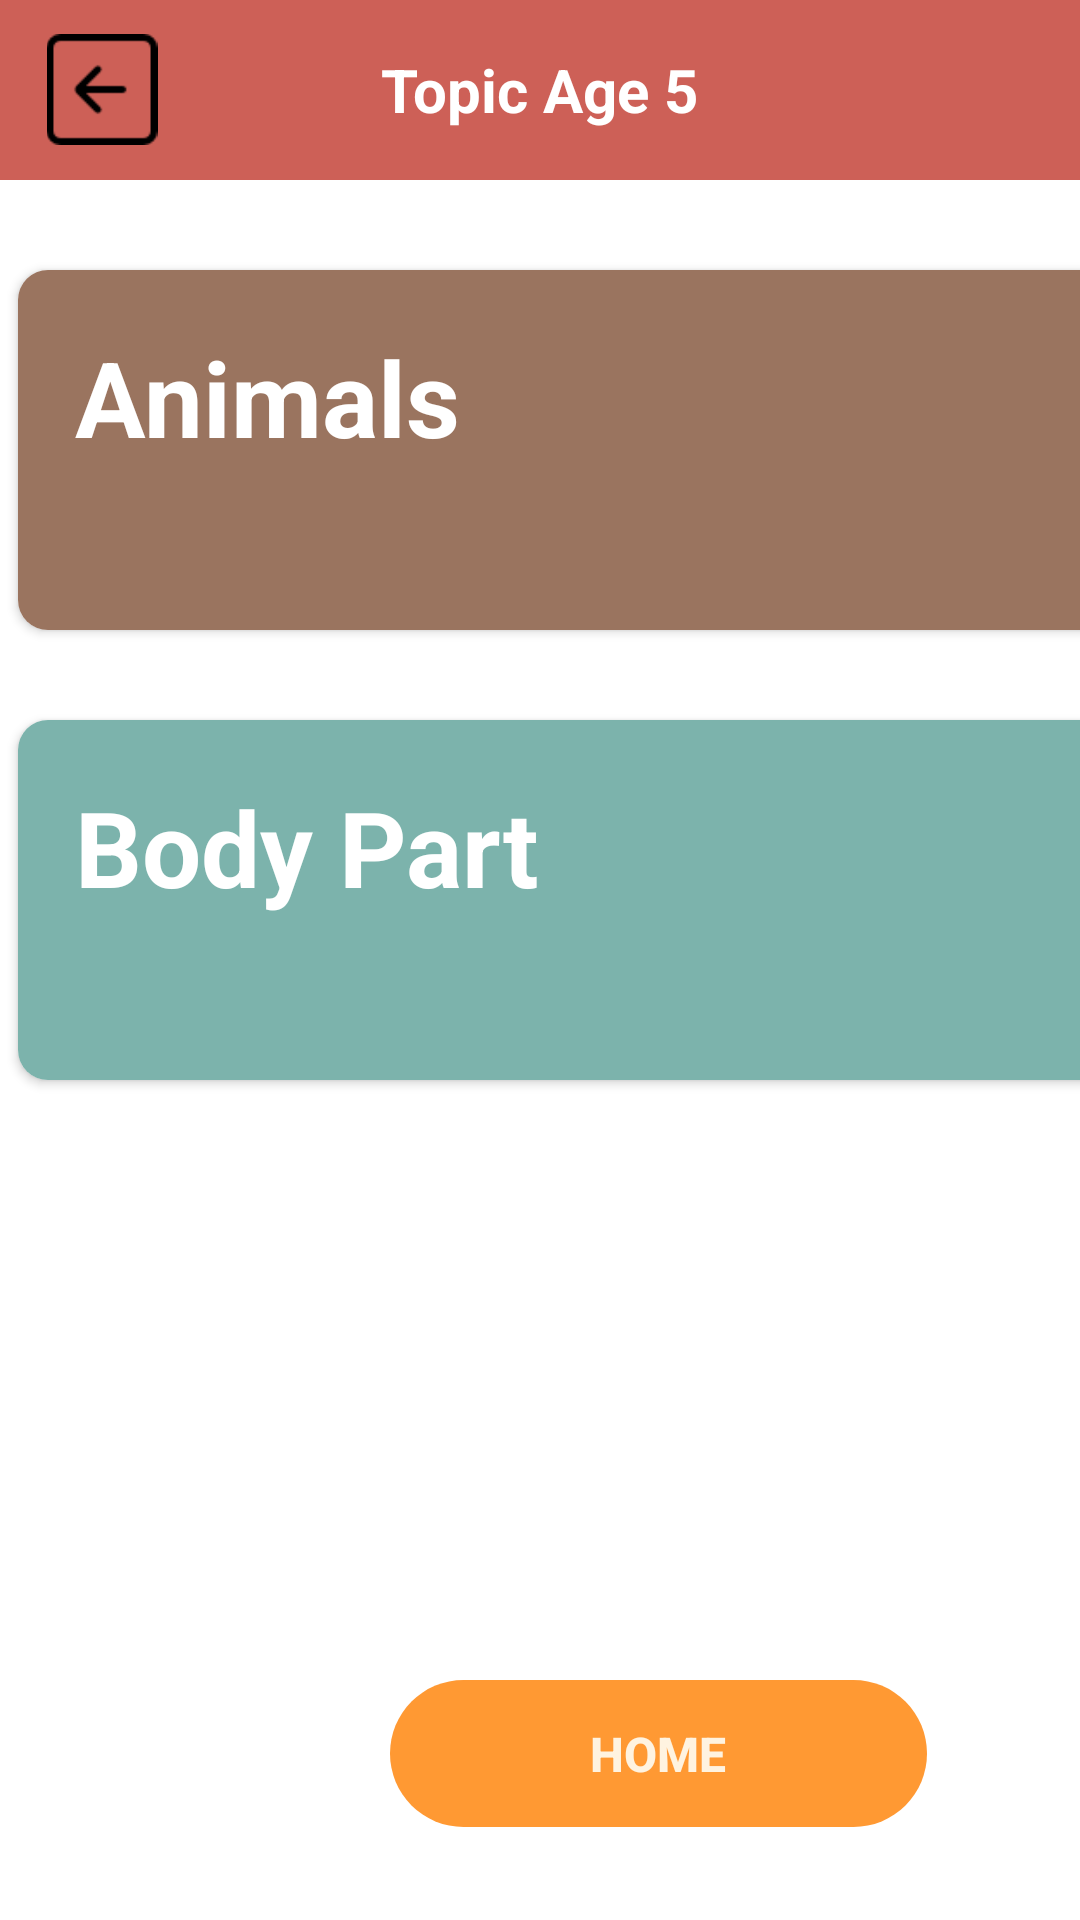

Write the Android layout XML for this screen, with the resource values it uses.
<!-- AndroidManifest.xml: application theme Theme.Mlearning -->
<!-- res/layout/activity_categories_teacher_age5.xml -->
<?xml version="1.0" encoding="utf-8"?>
<LinearLayout xmlns:android="http://schemas.android.com/apk/res/android"
    xmlns:app="http://schemas.android.com/apk/res-auto"
    xmlns:tools="http://schemas.android.com/tools"
    android:layout_width="match_parent"
    android:layout_height="match_parent"
    android:orientation="vertical"
    tools:context=".categoriesTeacherAge5">

    <RelativeLayout
        android:layout_width="match_parent"
        android:layout_height="60dp"
        android:background="#cd6057">

        <ImageView
            android:id="@+id/backBtnTopic"
            android:layout_width="38dp"
            android:layout_height="37dp"
            android:layout_centerVertical="true"
            android:layout_marginStart="15dp"
            android:contentDescription="TODO"
            android:src="@drawable/back"
            tools:ignore="ContentDescription" />

        <TextView
            android:id="@+id/selectTopic"
            android:layout_width="wrap_content"
            android:layout_height="wrap_content"
            android:layout_centerInParent="true"
            android:text="Topic Age 5"
            android:textColor="#FFFFFF"
            android:textSize="20sp"
            android:textStyle="bold" />

    </RelativeLayout>

    <androidx.cardview.widget.CardView
        android:id="@+id/cardAnimals5"
        android:foreground="?attr/selectableItemBackground"
        android:clickable="true"
        android:layout_width="400dp"
        android:layout_marginStart="6dp"
        android:layout_height="120dp"
        app:cardCornerRadius="10dp"
        android:layout_marginTop="30dp">

        <RelativeLayout
            android:layout_width="match_parent"
            android:layout_height="match_parent"
            android:background="#9a745f"
            android:padding="9dp">

            <TextView
                android:id="@+id/txt1"
                android:layout_width="wrap_content"
                android:layout_height="wrap_content"
                android:layout_marginStart="10dp"
                android:layout_marginTop="10dp"
                android:text="Animals"
                android:textColor="@color/white"
                android:textSize="35sp"
                android:textStyle="bold" />

            <ImageView
                android:layout_width="150dp"
                android:layout_height="100dp"
                android:layout_alignParentEnd="true"
                android:contentDescription="TODO"
                android:maxHeight="100dp"
                android:src="@drawable/livestock"
                tools:ignore="ContentDescription" />

        </RelativeLayout>

    </androidx.cardview.widget.CardView>
    <androidx.cardview.widget.CardView
        android:id="@+id/cardBodyPart5"
        android:foreground="?attr/selectableItemBackground"
        android:clickable="true"
        android:layout_width="400dp"
        android:layout_marginStart="6dp"
        android:layout_height="120dp"
        app:cardCornerRadius="10dp"
        android:layout_marginTop="30dp">

        <RelativeLayout
            android:layout_width="match_parent"
            android:layout_height="match_parent"
            android:background="#7cb3ac"
            android:padding="9dp">

            <TextView
                android:id="@+id/txt2"
                android:layout_width="wrap_content"
                android:layout_height="wrap_content"
                android:layout_marginStart="10dp"
                android:layout_marginTop="10dp"
                android:text="Body Part"
                android:textColor="@color/white"
                android:textSize="35sp"
                android:textStyle="bold" />

            <ImageView
                android:layout_width="150dp"
                android:layout_height="100dp"
                android:layout_alignParentEnd="true"
                android:contentDescription="TODO"
                android:maxHeight="100dp"
                android:src="@drawable/body"
                tools:ignore="ContentDescription" />

        </RelativeLayout>

    </androidx.cardview.widget.CardView>

    <Button
        android:id="@+id/btnHome"
        android:layout_width="179dp"
        android:layout_height="49dp"
        android:layout_marginStart="130dp"
        android:layout_marginEnd="130dp"
        android:layout_marginBottom="20dp"
        android:layout_marginTop="200dp"
        android:background="@drawable/btn_corner"
        android:text="HOME"
        android:textSize="16sp"
        android:textColor="#FFF3E0"
        android:textStyle="bold"
        app:backgroundTint="#ff9933"
        tools:ignore="MissingConstraints"/>
</LinearLayout>
<!-- resources referenced by this layout -->
<resources>
  <!-- drawable back: png bitmap (drawable-v24, 502 bytes) -->
  <!-- drawable btn_corner (drawable) -->
  <?xml version="1.0" encoding="utf-8"?>
  <shape xmlns:android="http://schemas.android.com/apk/res/android">
  <corners android:radius="30dp"/>
  
  </shape>
  <style name="Theme.Mlearning" parent="Theme.MaterialComponents.DayNight.DarkActionBar">
          
          <item name="colorPrimary">@color/purple_500</item>
          <item name="colorPrimaryVariant">@color/purple_700</item>
          <item name="colorOnPrimary">@color/white</item>
          
          <item name="colorSecondary">@color/teal_200</item>
          <item name="colorSecondaryVariant">@color/teal_700</item>
          <item name="colorOnSecondary">@color/black</item>
          
          <item name="android:statusBarColor" tools:targetApi="l">?attr/colorPrimaryVariant</item>
          
      </style>
  <!-- not gathered from this repository: default colours our renderer supplied (Android Studio template values) -->
  <color name="purple_500">#FF6200EE</color>
  <color name="purple_700">#FF3700B3</color>
  <color name="teal_200">#FF03DAC5</color>
  <color name="teal_700">#FF018786</color>
  <color name="black">#FF000000</color>
  <color name="white">#FFFFFFFF</color>
</resources>
